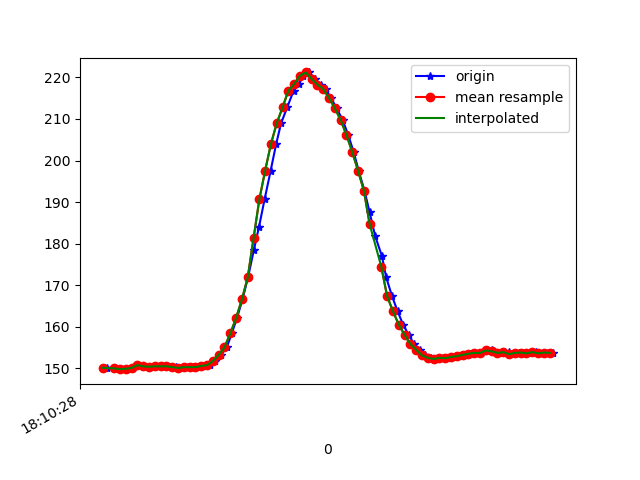

The data file committed next to this chart (first rows):
1617819028949, 514672558960041, 150.09766, -242.67578, -52.05078
1617819028954, 514672578982017, 150.2, -241.7, -51.56
1617819028984, 514672616584263, 150.0, -241.5, -51.76
1617819029003, 514672635904248, 149.8, -241.4, -51.66
1617819029023, 514672654919021, 149.9, -241.6, -50.29
1617819029043, 514672673903272, 150.1, -241.6, -51.17
1617819029063, 514672692948565, 150.8, -241.1, -50.68
1617819029081, 514672712115944, 150.5, -241.4, -51.37
1617819029101, 514672731222280, 150.4, -241, -50.0
1617819029122, 514672750237053, 150.5, -241.6, -50.0
1617819029143, 514672769434953, 150.5, -241.2, -49.8
1617819029161, 514672788388683, 150.6, -241.2, -50.0
1617819029175, 514672807495019, 150.4, -241.6, -50.29
1617819029194, 514672826509791, 150.3, -241.2, -50.0
1617819029214, 514672845616127, 150.1, -241.6, -50.29
1617819029234, 514672864661421, 150.3, -241.9, -50.49
1617819029251, 514672883706715, 150.3, -242.1, -49.9
1617819029270, 514672902782529, 150.3, -241.2, -49.8
1617819029290, 514672921888866, 150.6, -240.9, -49.61
1617819029310, 514672940842595, 150.8, -240.1, -49.12
1617819029326, 514672959979453, 151.8, -239.6, -50.2
1617819029347, 514672979055268, 153.2, -238, -49.12
1617819029368, 514672998100561, 155.1, -235.7, -48.93
1617819029385, 514673017176376, 158.4, -233.1, -48.24
1617819029403, 514673036221670, 162.1, -229.8, -47.46
1617819029422, 514673055236442, 166.6, -227.8, -47.46
1617819029441, 514673074495385, 171.9, -225.7, -48.14
1617819029461, 514673093388072, 178.4, -224.1, -48.44
1617819029479, 514673112433366, 184.1, -223.3, -49.22
1617819029498, 514673131539702, 190.6, -222.6, -48.44
1617819029519, 514673150554474, 197.6, -222, -46.78
1617819029538, 514673169660810, 204, -221.1, -43.65
1617819029555, 514673188614540, 209, -221.9, -40.14
1617819029576, 514673207568270, 212.8, -222.1, -37.11
1617819029598, 514673226857734, 216.8, -223.6, -35.55
1617819029617, 514673246055634, 218.5, -223.7, -34.28
1617819029632, 514673265161970, 220.4, -224.5, -34.86
1617819029652, 514673284268307, 221.2, -225.3, -37.01
1617819029672, 514673303313600, 219.6, -225.5, -38.09
1617819029691, 514673322358894, 218.3, -225.0, -39.36
1617819029708, 514673341404187, 217.2, -224, -40.14
1617819029727, 514673360449481, 215, -223.7, -40.53
1617819029746, 514673379433732, 212.6, -223.2, -42.58
1617819029767, 514673398479026, 209.8, -222.6, -44.34
1617819029786, 514673417524319, 206.2, -222.4, -46
1617819029805, 514673436691698, 202.1, -222.5, -48.05
1617819029822, 514673455736992, 197.6, -223, -49.9
1617819029842, 514673474782285, 192.8, -223.9, -51.95
1617819029860, 514673493736015, 187.5, -225.3, -52.44
1617819029879, 514673512750787, 181.8, -227.3, -54.69
1617819029902, 514673531979209, 177.1, -229.1, -54.39
1617819029917, 514673551024502, 171.9, -230.8, -54.79
1617819029937, 514673570039275, 167.4, -232, -54.69
1617819029956, 514673589206653, 163.8, -233.5, -53.71
1617819029975, 514673608251947, 160.5, -234.6, -52.44
1617819029994, 514673627297241, 158.1, -235.6, -52.05
1617819030013, 514673646342534, 155.9, -235.9, -50.59
1617819030034, 514673665357307, 154.5, -237, -49.12
1617819030051, 514673684372079, 153.1, -238.3, -48.93
1617819030070, 514673703478415, 152.5, -237.9, -48.14
1617819030092, 514673722493187, 152.2, -238.3, -47.56
... 21 more rows
